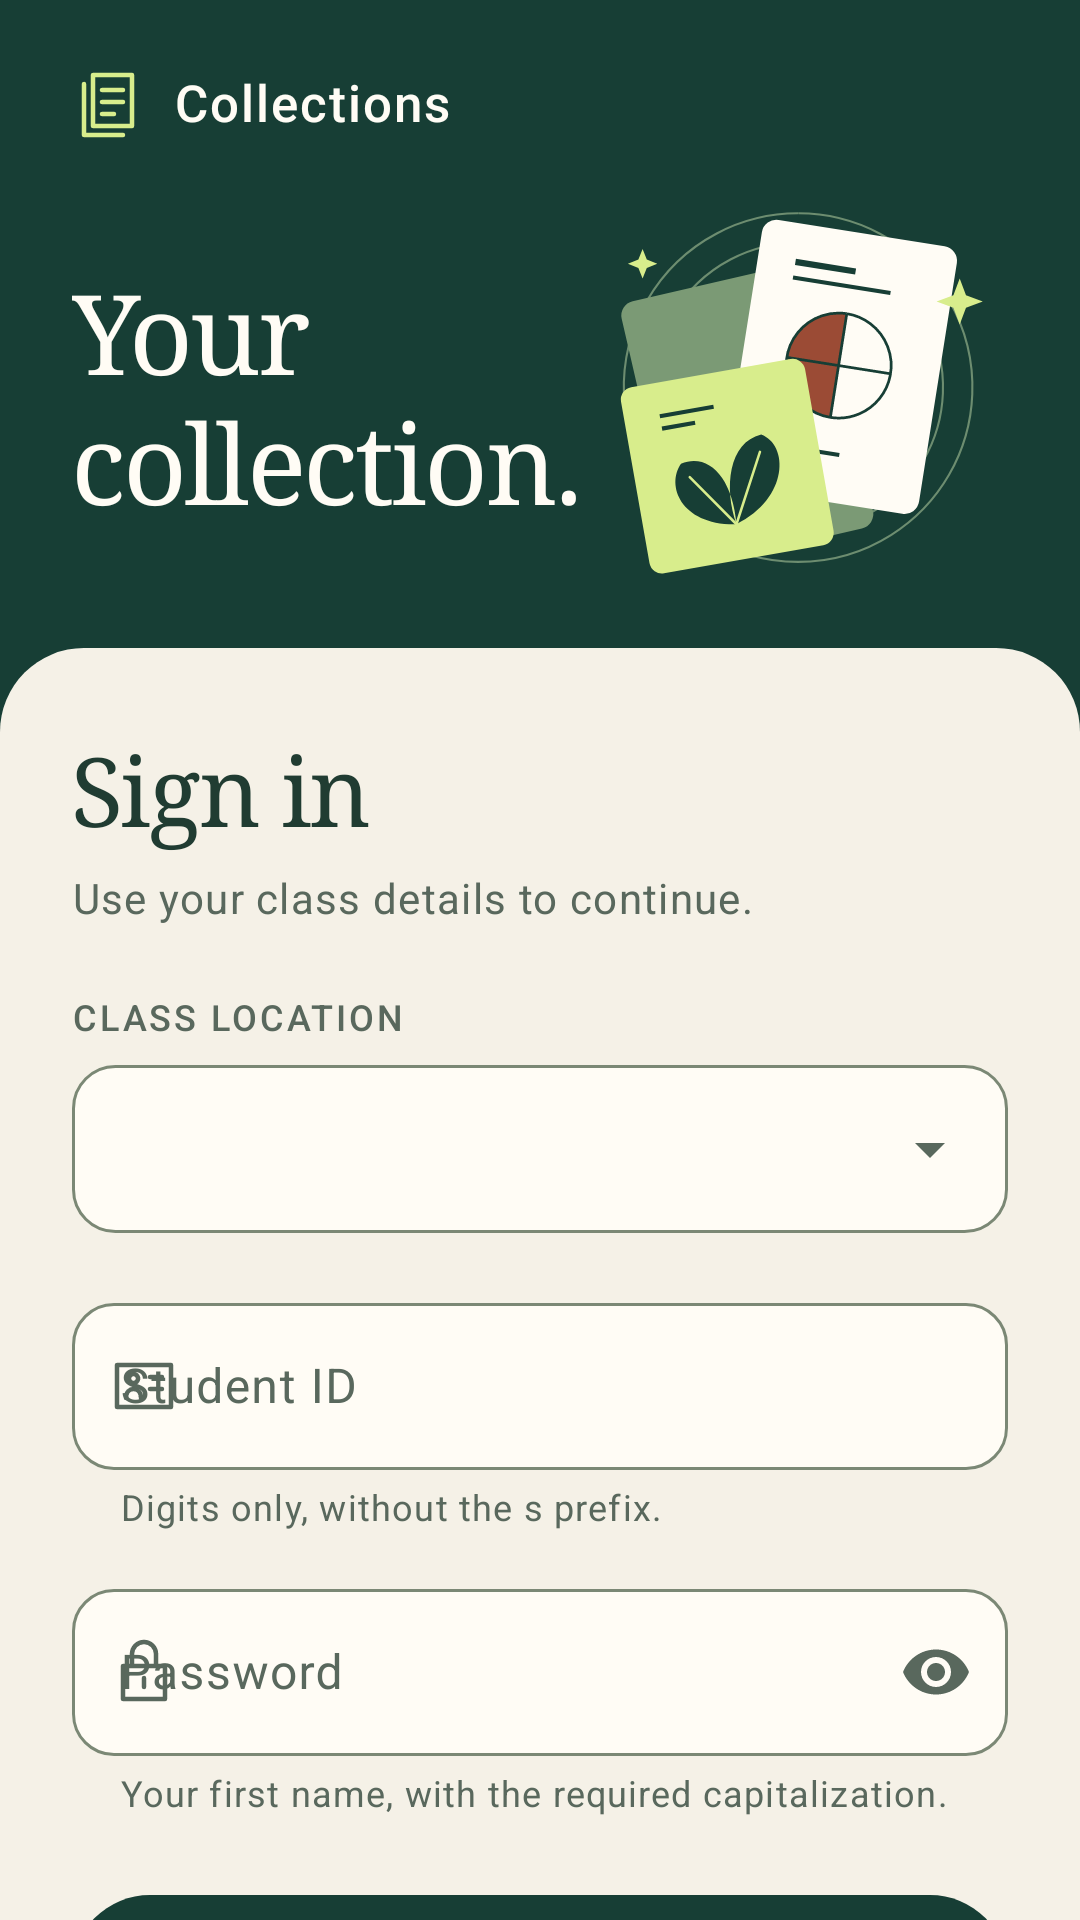

Android layout source for this screen:
<!-- AndroidManifest.xml: application theme Theme.StudentIDAssignment2 -->
<!-- res/layout/fragment_login.xml -->
<androidx.core.widget.NestedScrollView xmlns:android="http://schemas.android.com/apk/res/android"
    xmlns:app="http://schemas.android.com/apk/res-auto"
    android:layout_width="match_parent" android:layout_height="match_parent" android:fillViewport="true">
    <FrameLayout android:layout_width="match_parent" android:layout_height="wrap_content">
        <LinearLayout android:layout_width="match_parent" android:layout_height="244dp"
            android:orientation="vertical" android:paddingHorizontal="24dp" android:paddingTop="20dp"
            android:paddingBottom="40dp" android:background="@color/primary">
            <LinearLayout android:layout_width="match_parent" android:layout_height="28dp" android:gravity="center_vertical">
                <ImageView android:layout_width="24dp" android:layout_height="24dp" android:src="@drawable/ic_collection"
                    app:tint="@color/lime" android:importantForAccessibility="no" />
                <TextView android:layout_width="wrap_content" android:layout_height="wrap_content" android:layout_marginStart="10dp"
                    android:text="@string/app_name" android:textColor="@color/on_primary" android:textSize="17sp"
                    android:fontFamily="sans-serif-medium" android:letterSpacing="0.04" />
            </LinearLayout>
            <LinearLayout android:layout_width="match_parent" android:layout_height="144dp" android:layout_marginTop="12dp"
                android:gravity="center_vertical" android:orientation="horizontal">
                <TextView android:layout_width="0dp" android:layout_height="132dp" android:layout_weight="1"
                    android:text="@string/login_hero" android:fontFamily="serif" android:textColor="@color/on_primary"
                    android:gravity="center_vertical" android:maxLines="2" android:letterSpacing="-0.025"
                    android:autoSizeTextType="uniform" android:autoSizeMinTextSize="20sp" android:autoSizeMaxTextSize="42sp"
                    android:autoSizeStepGranularity="1sp" android:importantForAccessibility="no" />
                <ImageView android:layout_width="140dp" android:layout_height="144dp"
                    android:src="@drawable/art_collection" android:importantForAccessibility="no" />
            </LinearLayout>
        </LinearLayout>
        <LinearLayout android:layout_width="match_parent" android:layout_height="wrap_content"
            android:layout_marginTop="216dp" android:orientation="vertical" android:background="@drawable/bg_login_sheet"
            android:paddingHorizontal="24dp" android:paddingTop="26dp" android:paddingBottom="32dp">
            <TextView android:id="@+id/heading" android:layout_width="match_parent" android:layout_height="wrap_content"
                android:text="@string/login_title" android:textAppearance="@style/Text.Heading" android:textSize="32sp" />
            <TextView android:layout_width="match_parent" android:layout_height="wrap_content" android:layout_marginTop="6dp"
                android:text="@string/login_intro" android:textAppearance="@style/Text.Body" android:textSize="14sp" />
            <TextView android:layout_width="match_parent" android:layout_height="wrap_content" android:layout_marginTop="22dp"
                android:layout_marginBottom="8dp" android:labelFor="@id/location" android:text="@string/class_location"
                android:textAppearance="@style/Text.Caption" android:textAllCaps="true" />
            <Spinner android:id="@+id/location" android:layout_width="match_parent" android:layout_height="56dp"
                android:background="@drawable/bg_select" android:paddingStart="0dp" android:paddingEnd="40dp" android:spinnerMode="dropdown" />
            <com.google.android.material.textfield.TextInputLayout android:id="@+id/username_layout"
                android:layout_width="match_parent" android:layout_height="wrap_content" android:layout_marginTop="18dp"
                android:hint="@string/student_id" app:helperText="@string/student_id_help"
                app:startIconDrawable="@drawable/ic_id" app:startIconTint="@color/muted">
                <com.google.android.material.textfield.TextInputEditText android:id="@+id/username"
                    android:layout_width="match_parent" android:layout_height="wrap_content" android:textSize="16sp"
                    android:inputType="number" android:singleLine="true" android:imeOptions="actionNext"
                    android:importantForAutofill="no" android:saveEnabled="false" />
            </com.google.android.material.textfield.TextInputLayout>
            <com.google.android.material.textfield.TextInputLayout android:id="@+id/password_layout"
                android:layout_width="match_parent" android:layout_height="wrap_content" android:layout_marginTop="14dp"
                android:hint="@string/first_name" app:helperText="@string/first_name_help" app:endIconMode="password_toggle"
                app:startIconDrawable="@drawable/ic_lock" app:startIconTint="@color/muted" app:endIconTint="@color/muted">
                <com.google.android.material.textfield.TextInputEditText android:id="@+id/password"
                    android:layout_width="match_parent" android:layout_height="wrap_content" android:textSize="16sp"
                    android:inputType="textPassword" android:singleLine="true" android:imeOptions="actionDone"
                    android:importantForAutofill="no" android:saveEnabled="false" />
            </com.google.android.material.textfield.TextInputLayout>
            <TextView android:id="@+id/error" android:layout_width="match_parent" android:layout_height="wrap_content"
                android:layout_marginTop="16dp" android:padding="14dp" android:background="@drawable/bg_error"
                android:textAppearance="?attr/textAppearanceBodyMedium" android:textColor="@color/error"
                android:accessibilityLiveRegion="polite" android:visibility="gone" />
            <com.google.android.material.progressindicator.LinearProgressIndicator android:id="@+id/progress"
                android:layout_width="match_parent" android:layout_height="wrap_content" android:layout_marginTop="16dp"
                android:indeterminate="true" android:visibility="gone" app:trackColor="@color/outline" app:trackCornerRadius="2dp" />
            <TextView android:id="@+id/loading_message" android:layout_width="match_parent" android:layout_height="wrap_content"
                android:layout_marginTop="12dp" android:textAppearance="@style/Text.Body" android:textSize="14sp"
                android:accessibilityLiveRegion="polite" android:visibility="gone" />
            <com.google.android.material.button.MaterialButton android:id="@+id/login"
                android:layout_width="match_parent" android:layout_height="60dp" android:layout_marginTop="22dp"
                android:text="@string/login" app:icon="@drawable/ic_arrow_forward" app:iconGravity="textEnd"
                app:iconPadding="14dp" app:iconTint="@color/lime" />
            <com.google.android.material.button.MaterialButton android:id="@+id/cancel_login"
                style="@style/Widget.Material3.Button.TextButton" android:layout_width="match_parent" android:layout_height="48dp"
                android:layout_marginTop="8dp" android:text="@string/cancel_login" android:visibility="gone" />
        </LinearLayout>
    </FrameLayout>
</androidx.core.widget.NestedScrollView>
<!-- resources referenced by this layout -->
<resources>
  <color name="error">#A3322B</color>
  <color name="lime">#D8ED8C</color>
  <color name="muted">#59685D</color>
  <color name="on_primary">#FFFCF5</color>
  <color name="outline">#D4D9C9</color>
  <color name="primary">#173E35</color>
  <!-- drawable bg_error (drawable) -->
  <shape xmlns:android="http://schemas.android.com/apk/res/android">
      <solid android:color="@color/error_surface" /><corners android:radius="8dp" />
  </shape>
  <!-- drawable bg_login_sheet (drawable) -->
  <shape xmlns:android="http://schemas.android.com/apk/res/android">
      <solid android:color="@color/background" />
      <corners android:topLeftRadius="28dp" android:topRightRadius="28dp" />
  </shape>
  <!-- drawable bg_select (drawable) -->
  <layer-list xmlns:android="http://schemas.android.com/apk/res/android">
      <item><shape><solid android:color="@color/surface" /><corners android:radius="14dp" />
          <stroke android:width="1dp" android:color="@color/input_outline" /></shape></item>
      <item android:drawable="@drawable/ic_dropdown" android:width="24dp" android:height="24dp" android:gravity="end|center_vertical" android:right="14dp" />
  </layer-list>
  <string name="app_name">Collections</string>
  <string name="cancel_login">Cancel</string>
  <string name="class_location">Class location</string>
  <string name="first_name">Password</string>
  <string name="first_name_help">Your first name, with the required capitalization.</string>
  <string name="login">Sign in</string>
  <string name="login_hero">Your\ncollection.</string>
  <string name="login_intro">Use your class details to continue.</string>
  <string name="login_title">Sign in</string>
  <string name="student_id">Student ID</string>
  <string name="student_id_help">Digits only, without the s prefix.</string>
  <style name="Text.Body" parent="TextAppearance.Material3.BodyLarge">
          <item name="android:textColor">@color/muted</item>
          <item name="android:lineSpacingExtra">3dp</item>
      </style>
  <style name="Text.Caption" parent="TextAppearance.Material3.LabelMedium">
          <item name="android:fontFamily">sans-serif-medium</item>
          <item name="android:textColor">@color/muted</item>
          <item name="android:textSize">12sp</item>
          <item name="android:letterSpacing">0.08</item>
      </style>
  <style name="Text.Heading" parent="TextAppearance.Material3.HeadlineLarge">
          <item name="fontFamily">serif</item>
          <item name="android:fontFamily">serif</item>
          <item name="android:textColor">@color/on_surface</item>
          <item name="android:textStyle">normal</item>
          <item name="android:textSize">36sp</item>
          <item name="android:letterSpacing">-0.025</item>
      </style>
  <style name="Theme.StudentIDAssignment2" parent="Base.Theme.StudentIDAssignment2" />
  <color name="error_surface">#FBE9DE</color>
  <color name="background">#F5F1E7</color>
  <color name="surface">#FFFCF5</color>
  <color name="input_outline">#7B8875</color>
  <!-- drawable ic_dropdown (drawable) -->
  <vector xmlns:android="http://schemas.android.com/apk/res/android" android:width="24dp" android:height="24dp" android:viewportWidth="24" android:viewportHeight="24">
      <path android:fillColor="@color/muted" android:pathData="M7,10l5,5 5,-5z" />
  </vector>
  <color name="on_surface">#203C32</color>
  <color name="secondary">#9B4B35</color>
  <color name="accent_surface">#E6ECD9</color>
  <style name="Widget.Collections.Button" parent="Widget.Material3.Button">
          <item name="cornerRadius">28dp</item>
          <item name="android:textAllCaps">false</item>
          <item name="android:fontFamily">sans-serif-medium</item>
          <item name="android:textSize">16sp</item>
      </style>
</resources>
